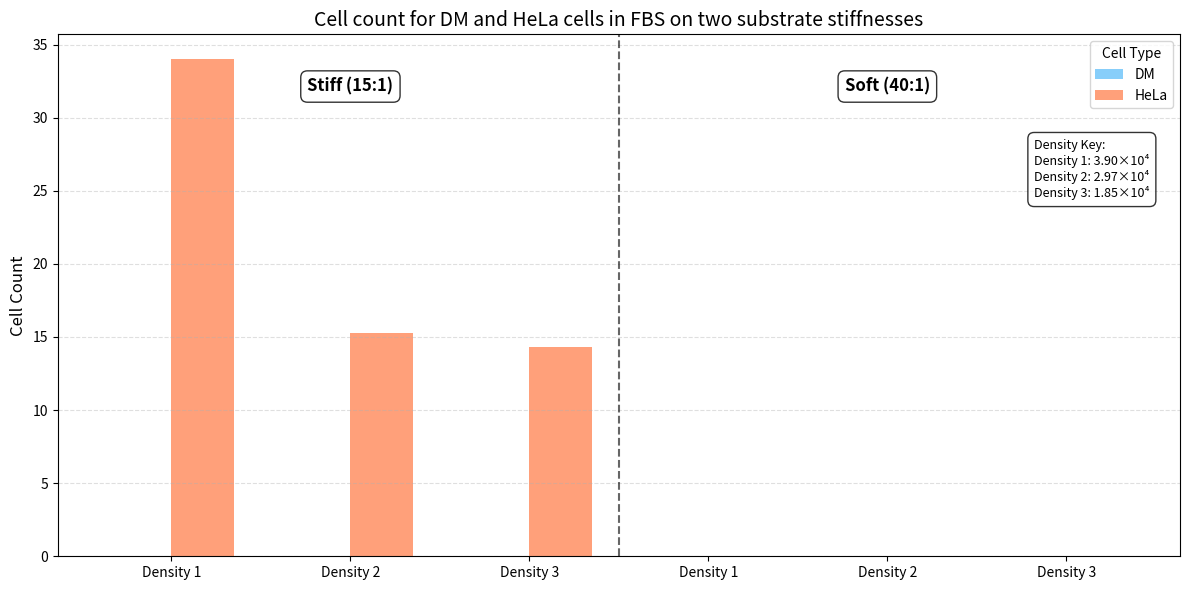

Source code (Python):
import matplotlib.pyplot as plt
import numpy as np

# --------------------------------------------------
# 1) Data Setup
# --------------------------------------------------
stiffness_labels = ['Stiff (15:1)', 'Soft (40:1)']
densities = ['Density 1', 'Density 2', 'Density 3']
cell_types = ['DM', 'HeLa']

groups = [(stiff, dens) for stiff in stiffness_labels for dens in densities]
x = np.arange(len(groups))
bar_width = 0.35

dm_counts =  [0, 0, 0, 0, 0, 0]
hela_counts = [34, 15.3, 14.3, 0, 0, 0]

# --------------------------------------------------
# 2) Color Scheme from Template
# --------------------------------------------------
colors = {
    'DM': '#87CEFA',    # Light sky blue
    'HeLa': '#FFA07A',  # Light salmon
}

# --------------------------------------------------
# 3) Plotting
# --------------------------------------------------
fig, ax = plt.subplots(figsize=(12, 6))

ax.bar(x - bar_width/2, dm_counts, width=bar_width, label='DM', color=colors['DM'])
ax.bar(x + bar_width/2, hela_counts, width=bar_width, label='HeLa', color=colors['HeLa'])

# --------------------------------------------------
# 4) Axis Styling
# --------------------------------------------------
density_labels_for_xticks = [dens for (_, dens) in groups]
ax.set_xticks(x)
ax.set_xticklabels(density_labels_for_xticks, fontsize=10)

ax.set_ylabel('Cell Count', fontsize=12)
ax.set_title('Cell count for DM and HeLa cells in FBS on two substrate stiffnesses', fontsize=14)

# Vertical divider between stiffness groups
ax.axvline(x=2.5, color='black', linestyle='--', alpha=0.6)

# Add legend
ax.legend(title='Cell Type')
ax.grid(axis='y', linestyle='--', alpha=0.4)

# --------------------------------------------------
# 5) Add Stiffness Labels on Top
# --------------------------------------------------
max_y = ax.get_ylim()[1] * 0.9

stiffness_groups = {}
for i, (stiff, _) in enumerate(groups):
    if stiff not in stiffness_groups:
        stiffness_groups[stiff] = []
    stiffness_groups[stiff].append(i)

for stiff, indices in stiffness_groups.items():
    start = x[indices[0]] - bar_width/2
    end = x[indices[-1]] + bar_width/2
    center = (start + end) / 2
    ax.text(center, max_y, stiff, ha='center', va='center', fontweight='bold', fontsize=12,
            bbox=dict(facecolor='white', alpha=0.8, edgecolor='black', boxstyle='round,pad=0.4'))

# --------------------------------------------------
# 6) Add Density Key (Top-right corner)
# --------------------------------------------------
density_key = "Density Key:\nDensity 1: 3.90×10⁴\nDensity 2: 2.97×10⁴\nDensity 3: 1.85×10⁴"
ax.text(0.87, 0.8, density_key, ha='left', va='top', fontsize=9, transform=ax.transAxes,
        bbox=dict(facecolor='white', alpha=0.8, edgecolor='black', boxstyle='round,pad=0.5'))

plt.tight_layout()
plt.show()
